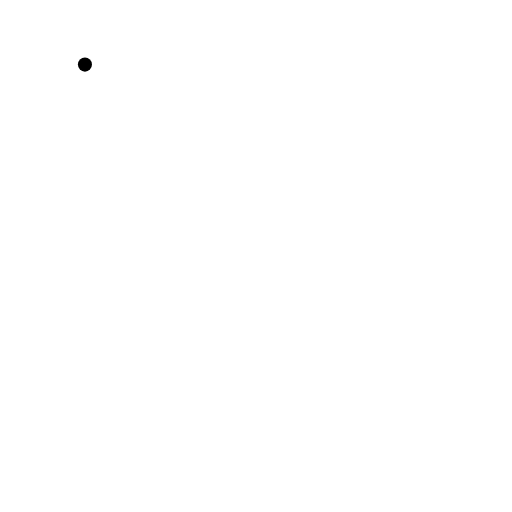
t = 0.00 s
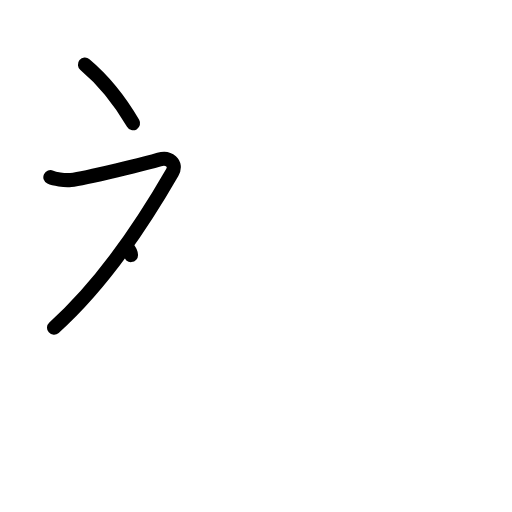
t = 2.25 s
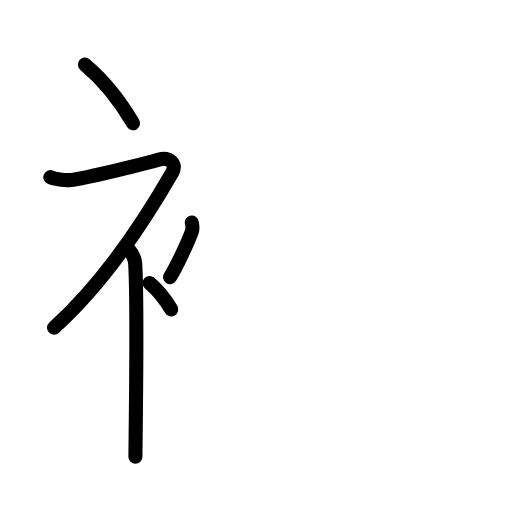
t = 4.50 s
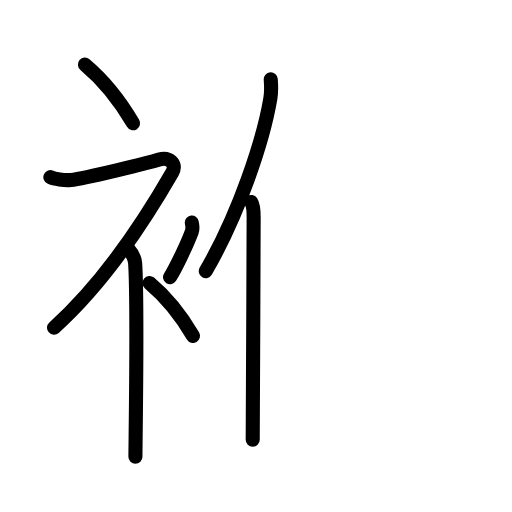
t = 6.63 s
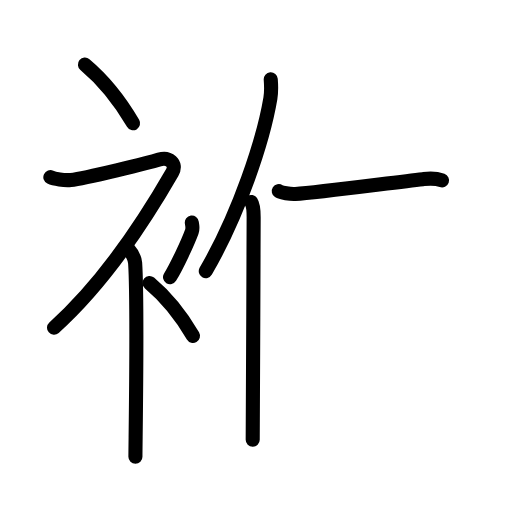
t = 7.50 s
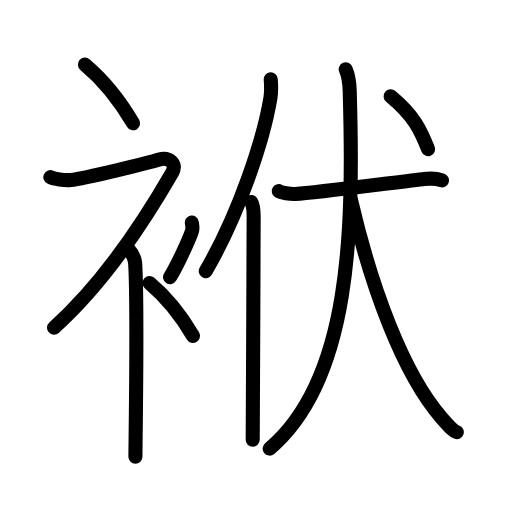
t = 11.00 s

The animated SVG that drew these frames (rendered in a browser with its animation timeline set to each time). Animation: 32 SMIL elements (animate=32); one cycle of 11.00 s.

<?xml version="1.0" encoding="UTF-8"?>
<!--
AniKanjiVG is licensed by CC-BY-SA Paul C. Sommerhoff (https://bitbucket.org/sommerhoff/anikanjivg).
AniKanjiVG uses KanjiVG which is licensed by CC-BY-SA Ulrich Apel (http://kanjivg.tagaini.net).
See also http://creativecommons.org/licenses/by-sa/3.0/
-->
<svg xmlns:kvg='http://kanjivg.tagaini.net' xmlns='http://www.w3.org/2000/svg' width='109' height='109' viewBox='0 0 109 109' style='fill:none;stroke:#000000;stroke-width:3;stroke-linecap:round;stroke-linejoin:round;' id="kvg:kanji_088b1"><g id="kvg:088b1" kvg:element="袱"><g id="kvg:088b1-g1" kvg:element="衤" kvg:variant="true" kvg:original="衣" kvg:position="left" kvg:radical="general"><path id="kvg:088b1-s1" kvg:type="㇔" d="M18.08,13.75c3.5,2.94,7.25,7.35,10.25,12.5"><animate attributeName="d" begin="0.0s" dur="1.0s" from="M18.08,13.75C18.08,13.75,18.08,13.75,18.08,13.75" to="M18.08,13.75c3.5,2.94,7.25,7.35,10.25,12.5" />
</path>
<path id="kvg:088b1-s2" kvg:type="㇇" d="M10.72,37.72c0.8,0.38,2.99,0.74,4.37,0.59C18,38,31.92,34.6,33.9,33.97c1.98-0.64,3.89,0.8,2.77,2.75C30.08,48.16,21.19,61.07,11.5,69.75"><animate attributeName="d" begin="1.0s" dur="0.25s" from="M10.72,37.72C10.72,37.72,10.72,37.72,10.72,37.72" to="M10.72,37.72c0.8,0.38,2.99,0.74,4.37,0.59" />
<animate attributeName="d" begin="1.25s" dur="0.25s" from="M10.72,37.72c0.8,0.38,2.99,0.74,4.37,0.59c0,0,0,0,0,0,0" to="M10.72,37.72c0.8,0.38,2.99,0.74,4.37,0.59C18,38,31.92,34.6,33.9,33.97" />
<animate attributeName="d" begin="1.5s" dur="0.25s" from="M10.72,37.72c0.8,0.38,2.99,0.74,4.37,0.59C18,38,31.92,34.6,33.9,33.97c0,0,0,0,0,0,0" to="M10.72,37.72c0.8,0.38,2.99,0.74,4.37,0.59C18,38,31.92,34.6,33.9,33.97c1.98-0.64,3.89,0.8,2.77,2.75" />
<animate attributeName="d" begin="1.75s" dur="0.25s" from="M10.72,37.72c0.8,0.38,2.99,0.74,4.37,0.59C18,38,31.92,34.6,33.9,33.97c1.98-0.64,3.89,0.8,2.77,2.75c0,0,0,0,0,0,0" to="M10.72,37.72c0.8,0.38,2.99,0.74,4.37,0.59C18,38,31.92,34.6,33.9,33.97c1.98-0.64,3.89,0.8,2.77,2.75C30.08,48.16,21.19,61.07,11.5,69.75" />
<animate attributeName="d" begin="0s" dur="1.0s" from="M-100,-100" to="M-100,-100" />
</path>
<path id="kvg:088b1-s3" kvg:type="㇑" d="M27,52.61c0.12,0.29,1.65,1.53,1.77,3.39c0.57,8.93,0.06,38.2,0.06,41.25"><animate attributeName="d" begin="2.0s" dur="0.5s" from="M27,52.61C27,52.61,27,52.61,27,52.61" to="M27,52.61c0.12,0.29,1.65,1.53,1.77,3.39" />
<animate attributeName="d" begin="2.5s" dur="0.5s" from="M27,52.61c0.12,0.29,1.65,1.53,1.77,3.39c0,0,0,0,0,0,0" to="M27,52.61c0.12,0.29,1.65,1.53,1.77,3.39c0.57,8.93,0.06,38.2,0.06,41.25" />
<animate attributeName="d" begin="0s" dur="2.0s" from="M-100,-100" to="M-100,-100" />
</path>
<path id="kvg:088b1-s4" kvg:type="㇒" d="M40.84,47.39c0.13,0.95,0.25,1.21,0,1.9c-0.76,2.09-3.11,7.23-4.64,9.71"><animate attributeName="d" begin="3.0s" dur="0.5s" from="M40.84,47.39C40.84,47.39,40.84,47.39,40.84,47.39" to="M40.84,47.39c0.13,0.95,0.25,1.21,0,1.9" />
<animate attributeName="d" begin="3.5s" dur="0.5s" from="M40.84,47.39c0.13,0.95,0.25,1.21,0,1.9c0,0,0,0,0,0,0" to="M40.84,47.39c0.13,0.95,0.25,1.21,0,1.9c-0.76,2.09-3.11,7.23-4.64,9.71" />
<animate attributeName="d" begin="0s" dur="3.0s" from="M-100,-100" to="M-100,-100" />
</path>
<path id="kvg:088b1-s5" kvg:type="㇔" d="M31.83,60.25c3.16,2.65,6.54,6.62,9.25,11.25"><animate attributeName="d" begin="4.0s" dur="1.0s" from="M31.83,60.25C31.83,60.25,31.83,60.25,31.83,60.25" to="M31.83,60.25c3.16,2.65,6.54,6.62,9.25,11.25" />
<animate attributeName="d" begin="0s" dur="4.0s" from="M-100,-100" to="M-100,-100" />
</path>
</g>
<g id="kvg:088b1-g2" kvg:element="伏" kvg:position="right"><g id="kvg:088b1-g3" kvg:element="亻" kvg:variant="true" kvg:original="人" kvg:position="left"><path id="kvg:088b1-s6" kvg:type="㇒" d="M57.64,16.89c0.09,1.16,0.16,2.62-0.08,4.04c-1.52,9.02-6.68,24.56-13.75,36.78"><animate attributeName="d" begin="5.0s" dur="0.5s" from="M57.64,16.89C57.64,16.89,57.64,16.89,57.64,16.89" to="M57.64,16.89c0.09,1.16,0.16,2.62-0.08,4.04" />
<animate attributeName="d" begin="5.5s" dur="0.5s" from="M57.64,16.89c0.09,1.16,0.16,2.62-0.08,4.04c0,0,0,0,0,0,0" to="M57.64,16.89c0.09,1.16,0.16,2.62-0.08,4.04c-1.52,9.02-6.68,24.56-13.75,36.78" />
<animate attributeName="d" begin="0s" dur="5.0s" from="M-100,-100" to="M-100,-100" />
</path>
<path id="kvg:088b1-s7" kvg:type="㇑" d="M53.47,43c0.41,0.61,0.53,1.97,0.53,3.23c0,13.02-0.2,38.65-0.2,47.4"><animate attributeName="d" begin="6.0s" dur="0.5s" from="M53.47,43C53.47,43,53.47,43,53.47,43" to="M53.47,43c0.41,0.61,0.53,1.97,0.53,3.23" />
<animate attributeName="d" begin="6.5s" dur="0.5s" from="M53.47,43c0.41,0.61,0.53,1.97,0.53,3.23c0,0,0,0,0,0,0" to="M53.47,43c0.41,0.61,0.53,1.97,0.53,3.23c0,13.02-0.2,38.65-0.2,47.4" />
<animate attributeName="d" begin="0s" dur="6.0s" from="M-100,-100" to="M-100,-100" />
</path>
</g>
<g id="kvg:088b1-g4" kvg:element="犬" kvg:position="right"><g id="kvg:088b1-g5" kvg:element="大"><path id="kvg:088b1-s8" kvg:type="㇐" d="M59.35,40.69c0.56,0.36,2.43,0.66,3.52,0.6c4.88-0.28,20.4-2.39,27.15-3.14c0.77-0.09,2.37-0.36,4.09,0.26"><animate attributeName="d" begin="7.0s" dur="0.3333333333333333s" from="M59.35,40.69C59.35,40.69,59.35,40.69,59.35,40.69" to="M59.35,40.69c0.56,0.36,2.43,0.66,3.52,0.6" />
<animate attributeName="d" begin="7.333333333333333s" dur="0.3333333333333333s" from="M59.35,40.69c0.56,0.36,2.43,0.66,3.52,0.6c0,0,0,0,0,0,0" to="M59.35,40.69c0.56,0.36,2.43,0.66,3.52,0.6c4.88-0.28,20.4-2.39,27.15-3.14" />
<animate attributeName="d" begin="7.666666666666667s" dur="0.3333333333333333s" from="M59.35,40.69c0.56,0.36,2.43,0.66,3.52,0.6c4.88-0.28,20.4-2.39,27.15-3.14c0,0,0,0,0,0,0" to="M59.35,40.69c0.56,0.36,2.43,0.66,3.52,0.6c4.88-0.28,20.4-2.39,27.15-3.14c0.77-0.09,2.37-0.36,4.09,0.26" />
<animate attributeName="d" begin="0s" dur="7.0s" from="M-100,-100" to="M-100,-100" />
</path>
<path id="kvg:088b1-s9" kvg:type="㇒" d="M73.6,14.75c0.49,1.14,0.78,2.28,0.85,4.56c0.86,29.75,0.3,61.44-17.04,76.19"><animate attributeName="d" begin="8.0s" dur="0.5s" from="M73.6,14.75C73.6,14.75,73.6,14.75,73.6,14.75" to="M73.6,14.75c0.49,1.14,0.78,2.28,0.85,4.56" />
<animate attributeName="d" begin="8.5s" dur="0.5s" from="M73.6,14.75c0.49,1.14,0.78,2.28,0.85,4.56c0,0,0,0,0,0,0" to="M73.6,14.75c0.49,1.14,0.78,2.28,0.85,4.56c0.86,29.75,0.3,61.44-17.04,76.19" />
<animate attributeName="d" begin="0s" dur="8.0s" from="M-100,-100" to="M-100,-100" />
</path>
<path id="kvg:088b1-s10" kvg:type="㇏" d="M74.7,42.5C79,61,85.75,79.5,93.96,88.89c1.96,2.24,2.59,2.88,3.29,3.11"><animate attributeName="d" begin="9.0s" dur="0.5s" from="M74.7,42.5C74.7,42.5,74.7,42.5,74.7,42.5" to="M74.7,42.5C79,61,85.75,79.5,93.96,88.89" />
<animate attributeName="d" begin="9.5s" dur="0.5s" from="M74.7,42.5C79,61,85.75,79.5,93.96,88.89c0,0,0,0,0,0,0" to="M74.7,42.5C79,61,85.75,79.5,93.96,88.89c1.96,2.24,2.59,2.88,3.29,3.11" />
<animate attributeName="d" begin="0s" dur="9.0s" from="M-100,-100" to="M-100,-100" />
</path>
</g>
<g id="kvg:088b1-g6" kvg:element="丶"><path id="kvg:088b1-s11" kvg:type="㇔" d="M83.16,20.5c5.04,4.17,6.42,7.34,7.98,11.25"><animate attributeName="d" begin="10.0s" dur="1.0s" from="M83.16,20.5C83.16,20.5,83.16,20.5,83.16,20.5" to="M83.16,20.5c5.04,4.17,6.42,7.34,7.98,11.25" />
<animate attributeName="d" begin="0s" dur="10.0s" from="M-100,-100" to="M-100,-100" />
</path>
</g>
</g>
</g>
</g>
</svg>
